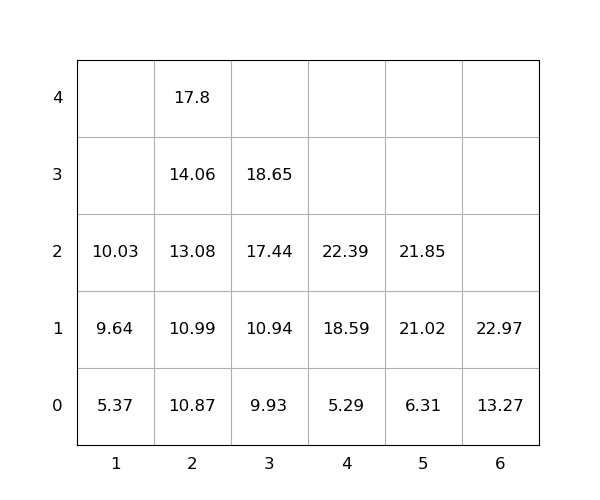

Data behind this chart, as committed beside it:
idx, loc_x, loc_y, loc_z, weight, group, score, seq, reloc, size(ft)
1, 6, 0, 0, 13.27, 0, 13.27, 1, 0, 20
2, 2, 0, 0, 10.87, 0, 10.87, 2, 0, 20
3, 2, 0, 1, 10.99, 0, 10.99, 3, 0, 20
4, 2, 0, 2, 13.08, 0, 13.08, 4, 0, 20
5, 6, 0, 1, 22.97, 0, 22.97, 5, 0, 20
6, 1, 0, 0, 5.37, 0, 5.37, 6, 0, 20
7, 2, 0, 3, 14.06, 0, 14.06, 7, 0, 20
8, 3, 0, 0, 9.93, 0, 9.93, 8, 0, 20
9, 2, 0, 4, 17.8, 0, 17.8, 9, 0, 20
10, 3, 0, 1, 10.94, 0, 10.94, 10, 0, 20
11, 1, 0, 1, 9.64, 0, 9.64, 11, 0, 20
12, 1, 0, 2, 10.03, 0, 10.03, 12, 0, 20
13, 5, 0, 0, 6.31, 0, 6.31, 13, 0, 20
14, 5, 0, 1, 21.02, 0, 21.02, 14, 0, 20
15, 5, 0, 2, 21.85, 0, 21.85, 15, 0, 20
16, 3, 0, 2, 17.44, 0, 17.44, 16, 0, 20
17, 3, 0, 3, 18.65, 0, 18.65, 17, 0, 20
18, 4, 0, 0, 5.29, 0, 5.29, 18, 0, 20
19, 4, 0, 1, 18.59, 0, 18.59, 19, 0, 20
20, 4, 0, 2, 22.39, 0, 22.39, 20, 0, 20
